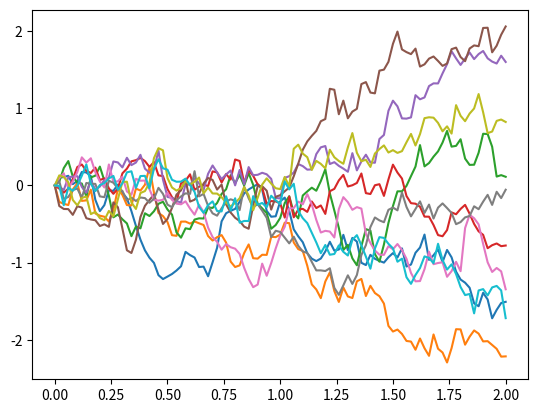

The matplotlib source for this figure:
#!/usr/bin/env python3
# -*- coding: utf-8 -*-
"""
Created on Wed Oct 24 19:41:01 2018

[redacted]

One dimensional SDE class


"""

import numpy as np
import matplotlib.pyplot as plt

class SDE:
    
    """
    Initialize
    """
    def __init__(self, Mu, Sigma, InitState):
        self.Mu = Mu
        self.Sigma = Sigma
        self.InitState = InitState
        
    """
    Euler method
    """
    def Euler(self, T, N):
        x0 = self.InitState
        Mu = self.Mu
        Sigma = self.Sigma       
        t = np.linspace(0, T, N+1)
        
        Wh = np.zeros(N+1) #init BM
        Xh = x0 + np.zeros(N+1) #init Xh
        
        for i in range(N): #run EM
            DeltaT = t[i+1] - t[i]
            DeltaW = np.sqrt(t[i+1] - t[i]) * np.random.normal()
            Wh[i+1] = Wh[i] + DeltaW
            Xh[i+1] = Xh[i] + \
                Mu(Xh[i], t[i]) * DeltaT + \
                Sigma(Xh[i], t[i])* DeltaW
            
        return t, Xh, Wh
        
if __name__ == '__main__':
    
    #std BM
    b = lambda x, t: 0.
    sigma = lambda x, t: 1.
    x0 = 0.
    iSDE = SDE(b, sigma, x0)
    
    for i in range(10): 
        [t, Y, W] = iSDE.Euler(2., 100); 
        plt.plot(t,Y);
    
    